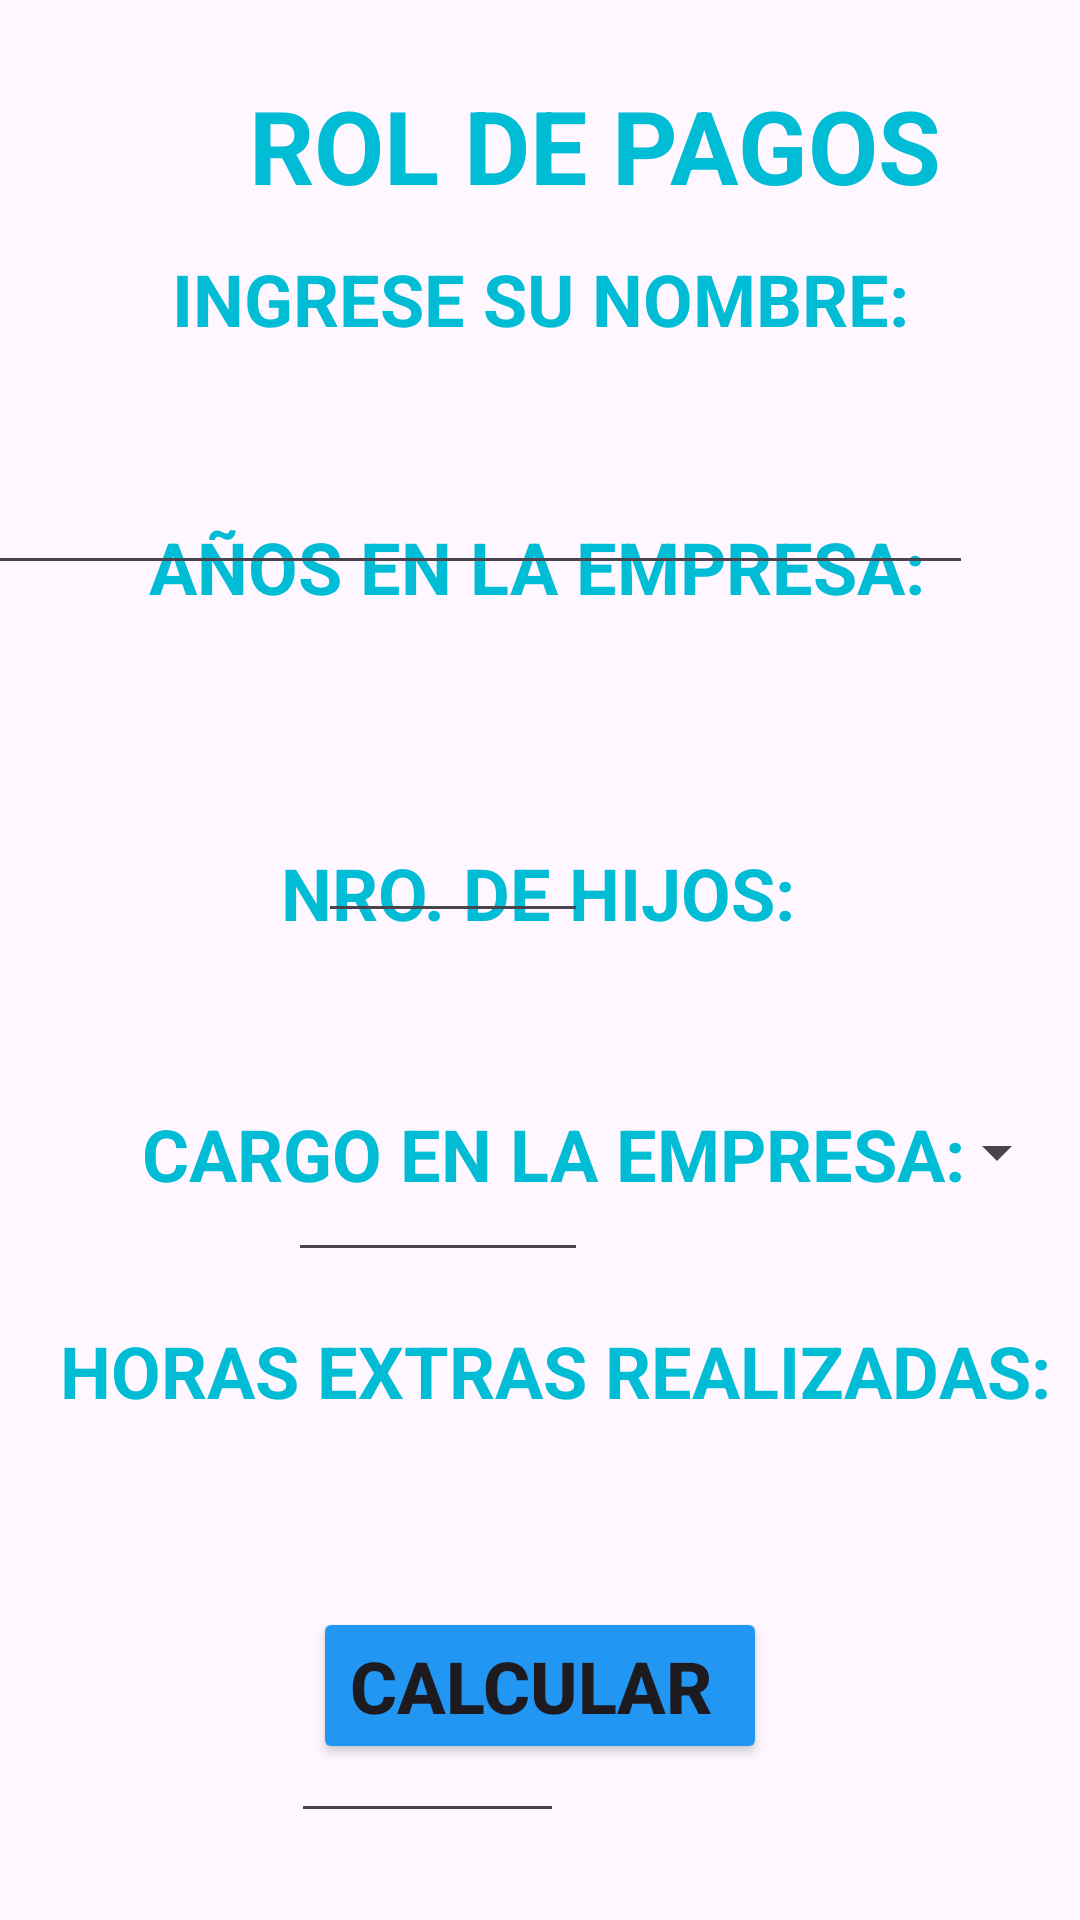

Android layout source for this screen:
<!-- AndroidManifest.xml: application theme Theme.Pgos -->
<!-- res/layout/activity_main.xml -->
<?xml version="1.0" encoding="utf-8"?>
<androidx.constraintlayout.widget.ConstraintLayout xmlns:android="http://schemas.android.com/apk/res/android"
    xmlns:app="http://schemas.android.com/apk/res-auto"
    xmlns:tools="http://schemas.android.com/tools"
    android:layout_width="match_parent"
    android:layout_height="match_parent"
    tools:context=".MainActivity">

    <TextView
        android:id="@+id/lblRol"
        android:layout_width="wrap_content"
        android:layout_height="wrap_content"
        android:text="ROL DE PAGOS"
        android:textAllCaps="false"
        android:textColor="#00BCD4"
        android:textSize="34sp"
        android:textStyle="bold"
        app:layout_constraintBottom_toBottomOf="parent"
        app:layout_constraintEnd_toEndOf="parent"
        app:layout_constraintHorizontal_bias="0.641"
        app:layout_constraintStart_toStartOf="parent"
        app:layout_constraintTop_toTopOf="parent"
        app:layout_constraintVertical_bias="0.043" />

    <TextView
        android:id="@+id/lblNombre"
        android:layout_width="wrap_content"
        android:layout_height="wrap_content"
        android:text="INGRESE SU NOMBRE:"
        android:textAllCaps="false"
        android:textColor="#00BCD4"
        android:textSize="24sp"
        android:textStyle="bold"
        app:layout_constraintBottom_toBottomOf="parent"
        app:layout_constraintEnd_toEndOf="parent"
        app:layout_constraintStart_toStartOf="parent"
        app:layout_constraintTop_toTopOf="parent"
        app:layout_constraintVertical_bias="0.137" />

    <TextView
        android:id="@+id/lblAnios"
        android:layout_width="wrap_content"
        android:layout_height="wrap_content"
        android:text="AÑOS EN LA EMPRESA:"
        android:textAllCaps="false"
        android:textColor="#00BCD4"
        android:textSize="24sp"
        android:textStyle="bold"
        app:layout_constraintBottom_toBottomOf="parent"
        app:layout_constraintEnd_toEndOf="parent"
        app:layout_constraintHorizontal_bias="0.49"
        app:layout_constraintStart_toStartOf="parent"
        app:layout_constraintTop_toTopOf="parent"
        app:layout_constraintVertical_bias="0.284" />

    <TextView
        android:id="@+id/lblHoras"
        android:layout_width="wrap_content"
        android:layout_height="wrap_content"
        android:text="HORAS EXTRAS REALIZADAS:"
        android:textAllCaps="false"
        android:textColor="#00BCD4"
        android:textSize="24sp"
        android:textStyle="bold"
        app:layout_constraintBottom_toBottomOf="parent"
        app:layout_constraintEnd_toEndOf="parent"
        app:layout_constraintHorizontal_bias="0.67"
        app:layout_constraintStart_toStartOf="parent"
        app:layout_constraintTop_toTopOf="parent"
        app:layout_constraintVertical_bias="0.725" />

    <TextView
        android:id="@+id/lblHijos"
        android:layout_width="wrap_content"
        android:layout_height="wrap_content"
        android:text="NRO. DE HIJOS:"
        android:textAllCaps="false"
        android:textColor="#00BCD4"
        android:textSize="24sp"
        android:textStyle="bold"
        app:layout_constraintBottom_toBottomOf="parent"
        app:layout_constraintEnd_toEndOf="parent"
        app:layout_constraintHorizontal_bias="0.497"
        app:layout_constraintStart_toStartOf="parent"
        app:layout_constraintTop_toTopOf="parent"
        app:layout_constraintVertical_bias="0.463" />

    <TextView
        android:id="@+id/lblCargo"
        android:layout_width="wrap_content"
        android:layout_height="wrap_content"
        android:text="CARGO EN LA EMPRESA:"
        android:textAllCaps="false"
        android:textColor="#00BCD4"
        android:textSize="24sp"
        android:textStyle="bold"
        app:layout_constraintBottom_toBottomOf="parent"
        app:layout_constraintEnd_toEndOf="parent"
        app:layout_constraintHorizontal_bias="0.554"
        app:layout_constraintStart_toStartOf="parent"
        app:layout_constraintTop_toTopOf="parent"
        app:layout_constraintVertical_bias="0.606" />

    <Spinner
        android:id="@+id/cbxCargos"
        android:layout_width="371dp"
        android:layout_height="48dp"
        android:layout_marginEnd="4dp"
        android:layout_marginBottom="232dp"
        app:layout_constraintBottom_toBottomOf="parent"
        app:layout_constraintEnd_toEndOf="parent" />

    <EditText
        android:id="@+id/txtNombre"
        android:layout_width="334dp"
        android:layout_height="59dp"
        android:layout_marginTop="136dp"
        android:layout_marginEnd="36dp"
        android:layout_marginRight="36dp"
        android:ems="10"
        android:inputType="text"
        app:layout_constraintEnd_toEndOf="parent"
        app:layout_constraintTop_toTopOf="parent" />

    <EditText
        android:id="@+id/txtAnios"
        android:layout_width="90dp"
        android:layout_height="59dp"
        android:layout_marginTop="252dp"
        android:layout_marginEnd="164dp"
        android:ems="10"
        android:inputType="text"
        app:layout_constraintEnd_toEndOf="parent"
        app:layout_constraintTop_toTopOf="parent" />

    <EditText
        android:id="@+id/txtHijos"
        android:layout_width="100dp"
        android:layout_height="52dp"
        android:layout_marginTop="372dp"
        android:layout_marginEnd="164dp"
        android:ems="10"
        android:inputType="text"
        app:layout_constraintEnd_toEndOf="parent"
        app:layout_constraintTop_toTopOf="parent" />

    <EditText
        android:id="@+id/txtHoras"
        android:layout_width="91dp"
        android:layout_height="51dp"
        android:layout_marginTop="560dp"
        android:layout_marginEnd="172dp"
        android:ems="10"
        android:inputType="text"
        app:layout_constraintEnd_toEndOf="parent"
        app:layout_constraintTop_toTopOf="parent" />

    <Button
        android:id="@+id/btnCalcular"
        android:layout_width="wrap_content"
        android:layout_height="wrap_content"
        android:layout_marginBottom="52dp"
        android:backgroundTint="#2196F3"
        android:text="CALCULAR "
        android:textSize="24sp"
        android:textStyle="bold"
        app:layout_constraintBottom_toBottomOf="parent"
        app:layout_constraintEnd_toEndOf="parent"
        app:layout_constraintStart_toStartOf="parent" />

</androidx.constraintlayout.widget.ConstraintLayout>
<!-- resources referenced by this layout -->
<resources>
  <style name="Theme.Pgos" parent="Base.Theme.Pgos" />
  <style name="Base.Theme.Pgos" parent="Theme.Material3.DayNight.NoActionBar">
          
          
      </style>
</resources>
